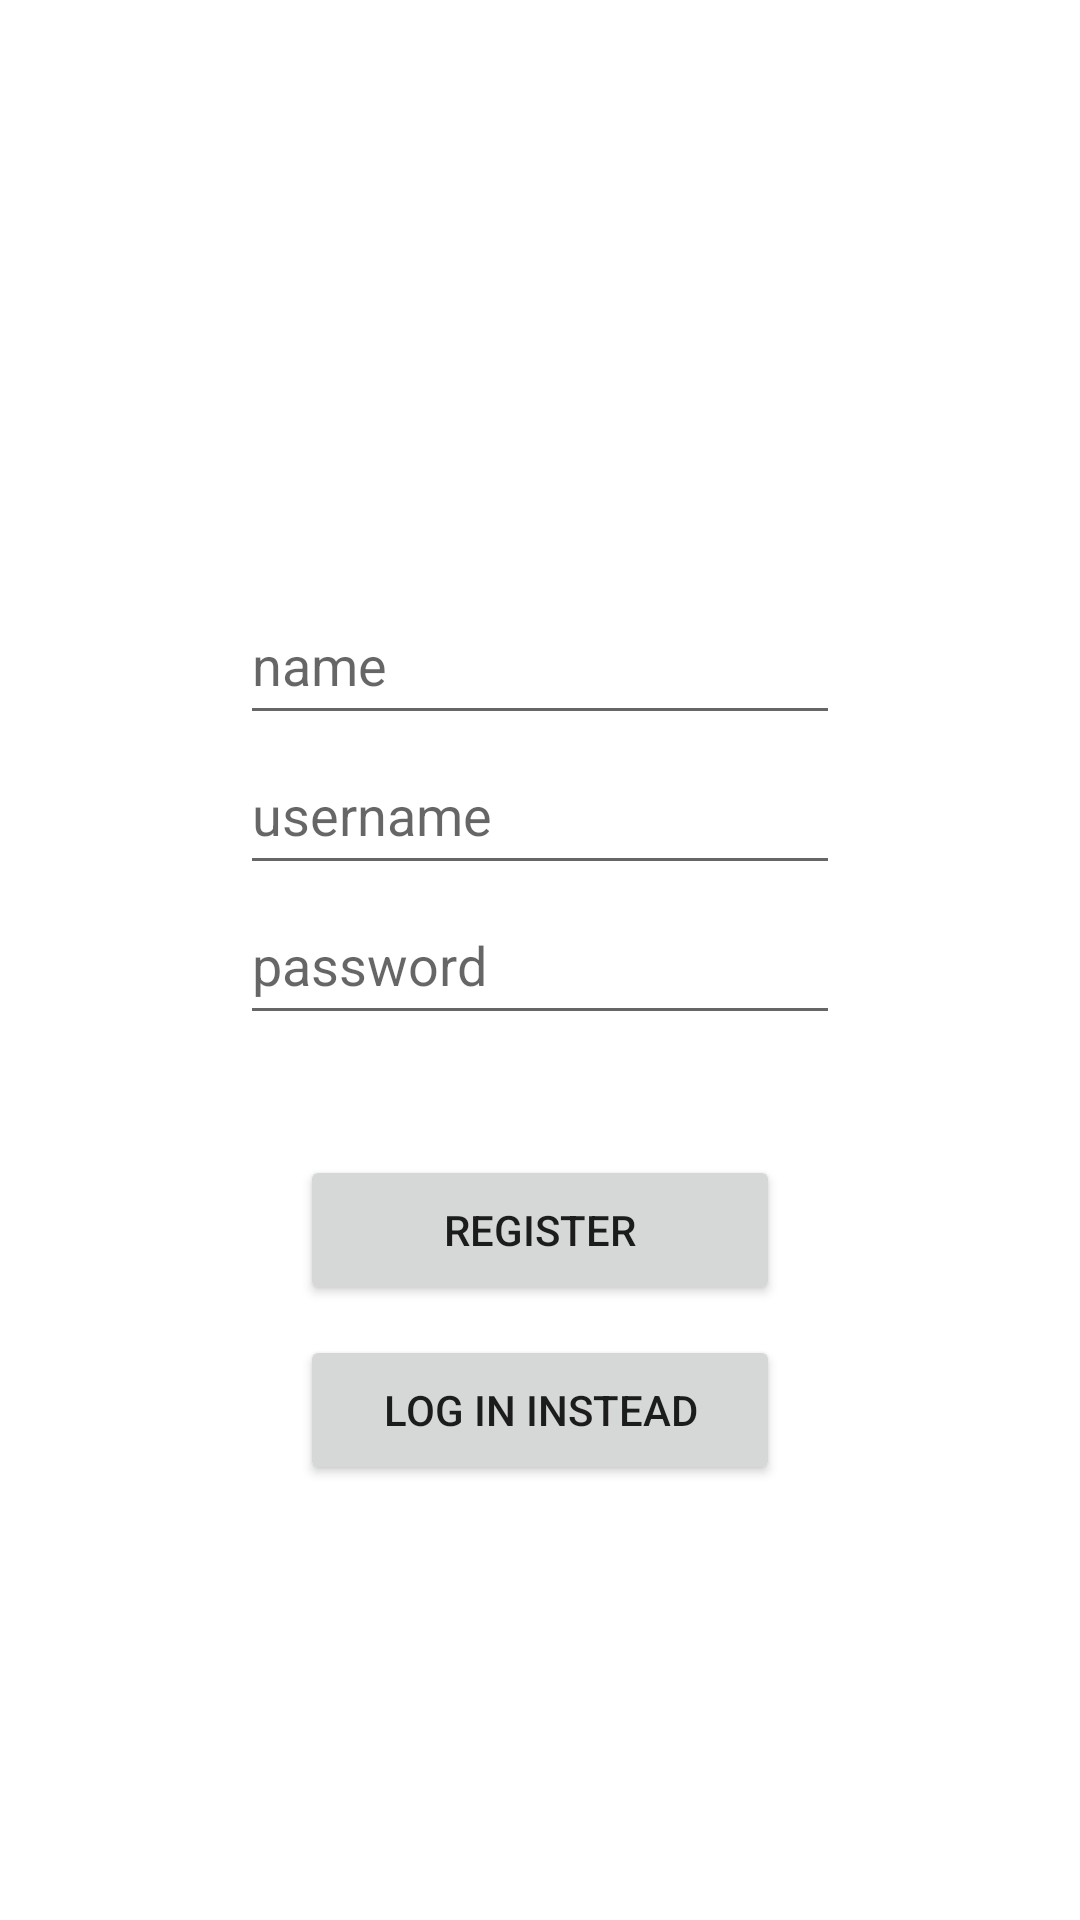

Produce the Android XML layout that renders to this screen, including the resource entries it uses.
<!-- AndroidManifest.xml: application theme Theme.HotTopicsQuiz -->
<!-- res/layout/activity_signup.xml -->
<?xml version="1.0" encoding="utf-8"?>
<LinearLayout
    xmlns:android="http://schemas.android.com/apk/res/android"
    xmlns:app="http://schemas.android.com/apk/res-auto"
    xmlns:tools="http://schemas.android.com/tools"
    android:layout_width="match_parent"
    android:layout_height="match_parent"
    android:orientation="vertical"
    android:gravity="center"
    android:paddingTop="50dp">

    <androidx.appcompat.widget.AppCompatEditText
        android:id="@+id/signup_name"
        android:layout_width="200dp"
        android:layout_height="50dp"
        android:inputType="text"
        android:hint="@string/signup_name_hint">
    </androidx.appcompat.widget.AppCompatEditText>

    <androidx.appcompat.widget.AppCompatEditText
        android:id="@+id/signup_username"
        android:layout_width="200dp"
        android:layout_height="50dp"
        android:inputType="text"
        android:hint="@string/signup_username_hint">
    </androidx.appcompat.widget.AppCompatEditText>

    <androidx.appcompat.widget.AppCompatEditText
        android:id="@+id/signup_password"
        android:layout_width="200dp"
        android:layout_height="50dp"
        android:inputType="textPassword"
        android:hint="@string/signup_password_hint">
    </androidx.appcompat.widget.AppCompatEditText>

    <androidx.appcompat.widget.AppCompatButton
        android:id="@+id/signup_signup"
        android:layout_width="160dp"
        android:layout_height="50dp"
        android:layout_marginTop="40dp"
        android:text="@string/signup_signup_hint">
    </androidx.appcompat.widget.AppCompatButton>

    <androidx.appcompat.widget.AppCompatButton
        android:id="@+id/signup_login"
        android:layout_width="160dp"
        android:layout_height="50dp"
        android:layout_marginTop="10dp"
        android:text="@string/signup_login_hint">
    </androidx.appcompat.widget.AppCompatButton>

</LinearLayout>
<!-- resources referenced by this layout -->
<resources>
  <string name="signup_login_hint">Log In Instead</string>
  <string name="signup_name_hint">name</string>
  <string name="signup_password_hint">password</string>
  <string name="signup_signup_hint">Register</string>
  <string name="signup_username_hint">username</string>
  <style name="Theme.HotTopicsQuiz" parent="Theme.MaterialComponents.DayNight.DarkActionBar">
          
          <item name="colorPrimary">@color/purple_500</item>
          <item name="colorPrimaryVariant">@color/purple_700</item>
          <item name="colorOnPrimary">@color/white</item>
          
          <item name="colorSecondary">@color/teal_200</item>
          <item name="colorSecondaryVariant">@color/teal_700</item>
          <item name="colorOnSecondary">@color/black</item>
          
          <item name="android:statusBarColor" tools:targetApi="l">?attr/colorPrimaryVariant</item>
          
      </style>
  <color name="purple_500">#FF6200EE</color>
  <color name="purple_700">#FF3700B3</color>
  <color name="white">#FFFFFFFF</color>
  <color name="teal_200">#FF03DAC5</color>
  <color name="teal_700">#FF018786</color>
  <color name="black">#FF000000</color>
</resources>
